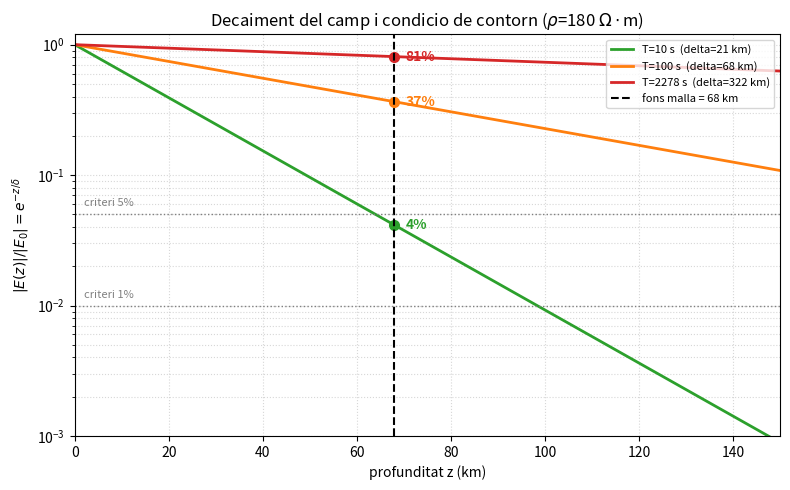

Here is the Python script that generated this plot:
#!/usr/bin/env python3
# -*- coding: utf-8 -*-
"""
Justificacio de la profunditat de malla per condicions de contorn en MT.

Genera:
  - contorno_skindepth.txt : resum de la derivacio i les taules numeriques.
  - contorno_skindepth.png : |E(z)|/E0 = exp(-z/delta) vs profunditat, per T=10,100,2278 s,
    amb el fons de malla (68 km) i els criteris de contorn (5%, 1%).

Us:  python contorno_skindepth.py
"""
import numpy as np, math
import matplotlib; matplotlib.use("Agg"); import matplotlib.pyplot as plt

# --------- parametres ---------
MU0   = 4e-7*math.pi          # H/m
RHO   = 180.0                 # ohm-m (resistivitat maxima -> cas pitjor)
RHO2  = 100.0                 # ohm-m (fons)
H     = 68.0e3                # m, fons de malla actual
PERIODS = [10, 30, 100, 300, 1000, 2278]   # s
EPS   = [0.05, 0.01]          # residus tolerats al contorn
# ------------------------------

def skin(rho, T):             # skin depth (m)
    return math.sqrt(rho*T/(math.pi*MU0))     # = 503*sqrt(rho*T)

# ---------- TXT ----------
L = []
L.append("="*72)
L.append(" CONDICIONS DE CONTORN I PROFUNDITAT DE MALLA EN MAGNETOTELLURICA")
L.append("="*72)
L.append("")
L.append("1) EQUACIO DE DIFUSIO (quasi-estatic, sigma >> omega*eps):")
L.append("      d2E/dz2 = i*omega*mu0*sigma * E")
L.append("")
L.append("2) SOLUCIO ONA PLANA (decaiment amb la profunditat):")
L.append("      E(z) = E(0) * exp(-z/delta) * exp(-i z/delta)")
L.append("      |E(z)|/|E(0)| = exp(-z/delta)")
L.append("")
L.append("3) SKIN DEPTH:")
L.append("      delta = sqrt(2*rho/(omega*mu0)) = sqrt(rho*T/(pi*mu0)) ~= 503*sqrt(rho*T) [m]")
L.append("")
L.append("4) CRITERI DE CONTORN:")
L.append("      el camp ha de decaure a una fraccio eps al fons z=H:")
L.append("          exp(-H/delta) <= eps   =>   H >= delta * ln(1/eps)")
L.append("      eps=5%%  -> ln(20)=3.0  -> H >= 3.0*delta")
L.append("      eps=1%%  -> ln(100)=4.6 -> H >= 4.6*delta")
L.append("      (d'aqui la 'regla del 3-5x skin depth')")
L.append("")
L.append("5) RESISTIVITAT: delta ~ sqrt(rho) -> mes penetracio en el medi MES RESISTIU")
L.append("   -> s'usa rho_max (cas pitjor). Aqui rho_max = %.0f ohm-m." % RHO)
L.append("")
L.append("-"*72)
L.append("TAULA 1 - Skin depth delta(T)  [km]")
L.append("  %-8s %12s %12s" % ("T (s)", "delta@100", "delta@180"))
for T in PERIODS:
    L.append("  %-8.4g %10.1f km %10.1f km" % (T, skin(RHO2,T)/1e3, skin(RHO,T)/1e3))
L.append("")
L.append("TAULA 2 - Residu de camp al fons actual H=%.0f km:  exp(-H/delta)  (rho=%.0f)" % (H/1e3, RHO))
L.append("  %-8s %10s %14s %10s" % ("T (s)", "delta(km)", "H/delta", "residu"))
for T in PERIODS:
    d = skin(RHO,T); r = math.exp(-H/d)
    flag = "OK" if r <= 0.05 else ("marginal" if r <= 0.15 else "MALAMENT")
    L.append("  %-8.4g %10.1f %14.2f %9.1f%%  %s" % (T, d/1e3, H/d, 100*r, flag))
L.append("")
L.append("TAULA 3 - Profunditat requerida H_min = delta*ln(1/eps)  [km]  (rho=%.0f)" % RHO)
L.append("  %-8s %14s %14s" % ("T (s)", "H(eps=5%)", "H(eps=1%)"))
for T in PERIODS:
    d = skin(RHO,T)
    L.append("  %-8.4g %11.0f km %11.0f km" % (T, d*math.log(1/0.05)/1e3, d*math.log(1/0.01)/1e3))
L.append("")
L.append("-"*72)
L.append("CONCLUSIO: la malla de 68 km compleix el contorn nomes fins a ~10 s")
L.append("(residu ~4%%). A 100 s el residu es 36%% i a la banda completa 81%%: el camp")
L.append("no ha decaigut i la condicio de contorn contamina la solucio.")
L.append("")
L.append("FORMULA RESUM:  H >= ln(1/eps) * sqrt(rho_max*T_max/(pi*mu0))")
L.append("                  ~= ln(1/eps) * 503 * sqrt(rho_max*T_max)")
open("contorno_skindepth.txt","w").write("\n".join(L)+"\n")

# ---------- FIGURA ----------
z = np.linspace(0, 150e3, 500)     # profunditat 0-150 km
fig, ax = plt.subplots(figsize=(8,5))
cols = {10:"tab:green",100:"tab:orange",2278:"tab:red"}
for T in (10,100,2278):
    d = skin(RHO,T)
    ax.semilogy(z/1e3, np.exp(-z/d), color=cols[T], lw=2,
                label="T=%g s  (delta=%.0f km)"%(T,d/1e3))
    r = math.exp(-H/d)
    ax.plot(H/1e3, r, "o", color=cols[T], ms=7)
    ax.annotate("%.0f%%"%(100*r), (H/1e3, r), textcoords="offset points",
                xytext=(8,0), color=cols[T], fontweight="bold", va="center")
ax.axvline(H/1e3, color="k", ls="--", lw=1.5, label="fons malla = 68 km")
for e,lab in [(0.05,"5%"),(0.01,"1%")]:
    ax.axhline(e, color="grey", ls=":", lw=1)
    ax.text(2, e*1.15, "criteri "+lab, color="grey", fontsize=8)
ax.set_xlabel("profunditat z (km)")
ax.set_ylabel(r"$|E(z)|/|E_0| = e^{-z/\delta}$")
ax.set_title(r"Decaiment del camp i condicio de contorn ($\rho$=180 $\Omega\cdot$m)")
ax.set_ylim(1e-3, 1.2); ax.set_xlim(0,150)
ax.grid(True, which="both", ls=":", alpha=0.5)
ax.legend(fontsize=8, loc="upper right")
fig.tight_layout(); fig.savefig("contorno_skindepth.png", dpi=130); plt.close(fig)

print("escrits: contorno_skindepth.txt , contorno_skindepth.png")
for T in (10,100,2278):
    print("  T=%-6g s: delta=%.0f km, residu al fons de 68 km = %.0f%%"%(T,skin(RHO,T)/1e3,100*math.exp(-H/skin(RHO,T))))
